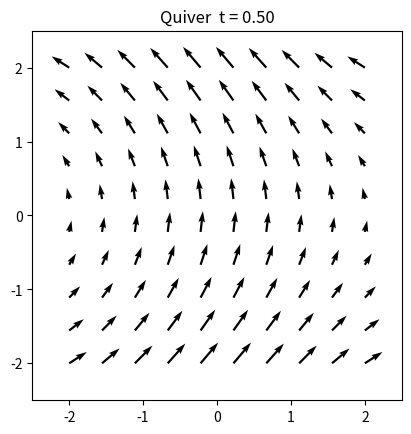

This figure's Python source:
import numpy as np
import matplotlib.pyplot as plt

t = 0.5
x = np.linspace(-2, 2, 10)
y = np.linspace(-2, 2, 10)
X, Y = np.meshgrid(x, y)
U = -np.sin(t * Y)
V = np.cos(t * X)

fig, ax = plt.subplots()
ax.quiver(X, Y, U, V)
ax.set_xlim(-2.5, 2.5)
ax.set_ylim(-2.5, 2.5)
ax.set_aspect("equal")
ax.set_title(f"Quiver  t = {t:.2f}")

plt.show()
